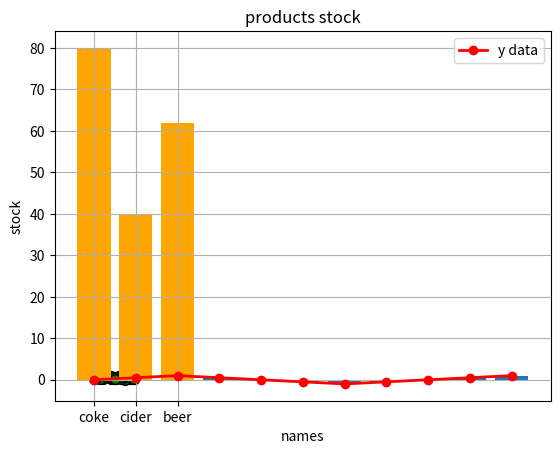

Write the Python code that produced this figure.
# 1. 맷플롯 라이브러리 호출
import matplotlib.pyplot as plt

# 2. 임의의 데이터 리스트
x = [0, 1, 2, 3, 4, 5, 6, 7, 8, 9, 10]
y = [0, 0.5, 1, 0.5, 0, -0.5, -1, -0.5, 0, 0.5, 1]
# 3.
plt.plot( x , y , label='y data' , color ='red' , linewidth=2 , marker = 'o' )
# label='범례이름' , color ='(영문)색상명' , linewidth=선굵기 ,  marker = '마커모양'
plt.title( 'Line Chart')
plt.xlabel( 'x-axios')
plt.ylabel( 'y-axios' )
plt.grid()
plt.legend()                    # .legend() : 범례 , 범례이름 : .plot( x축,y축,lebel="범례이름" )
plt.show()
# 4. 막대차트  : 각 막대의 길이가 데이터의 값을 나타낸다.
plt.bar( x , y  )               # .bar( x축데이터 , y축데이터 ) : 막대차트
plt.title('Bar chart')
plt.xlabel( 'x-axios')
plt.ylabel( 'y-axios')
plt.show()
# 5. 산점도 : x축 와 y축의 값의 관계를 시각화 한다. 각각의 데이터 포인트는 두 변수의 값을 x축과 y축에 대응시켜 점으로 표현.
import random # 난수 라이브러리 호출
    # random.random() : 0 ~ 1 사이의 난수 생성
    # [ 값 for _ in range( 숫자 ) ] : 숫자 만큼 값을 리스트에 대입한다.
x = [ random.random() for _ in range( 50 ) ]    # 0~1 사이의 난수를 50개 생성해서 리스트에 대입
y = [ random.random() for _ in range( 50 ) ]    # 0~1 사이의 난수를 50개 생성해서 리스트에 대입
plt.scatter( x , y , color = 'green' , s = 50 , edgecolors= 'black' )            # .scatter( x축데이터 , y축데이터  ) : 산점도
plt.show()

# 실습2 : 아래와 같은 데이터 리스트 를 활용 해서 제품의 재고 수량을 막대 차트로 표현 하시오.
products = [ 'coke' , 'cider' , 'beer' ]
stocks = [ 80 , 40 , 62 ]

plt.bar( products , stocks , color = 'orange' )      # 막대차트
plt.title( 'products stock')
plt.xlabel( 'names')
plt.ylabel( 'stock')
plt.show( )













